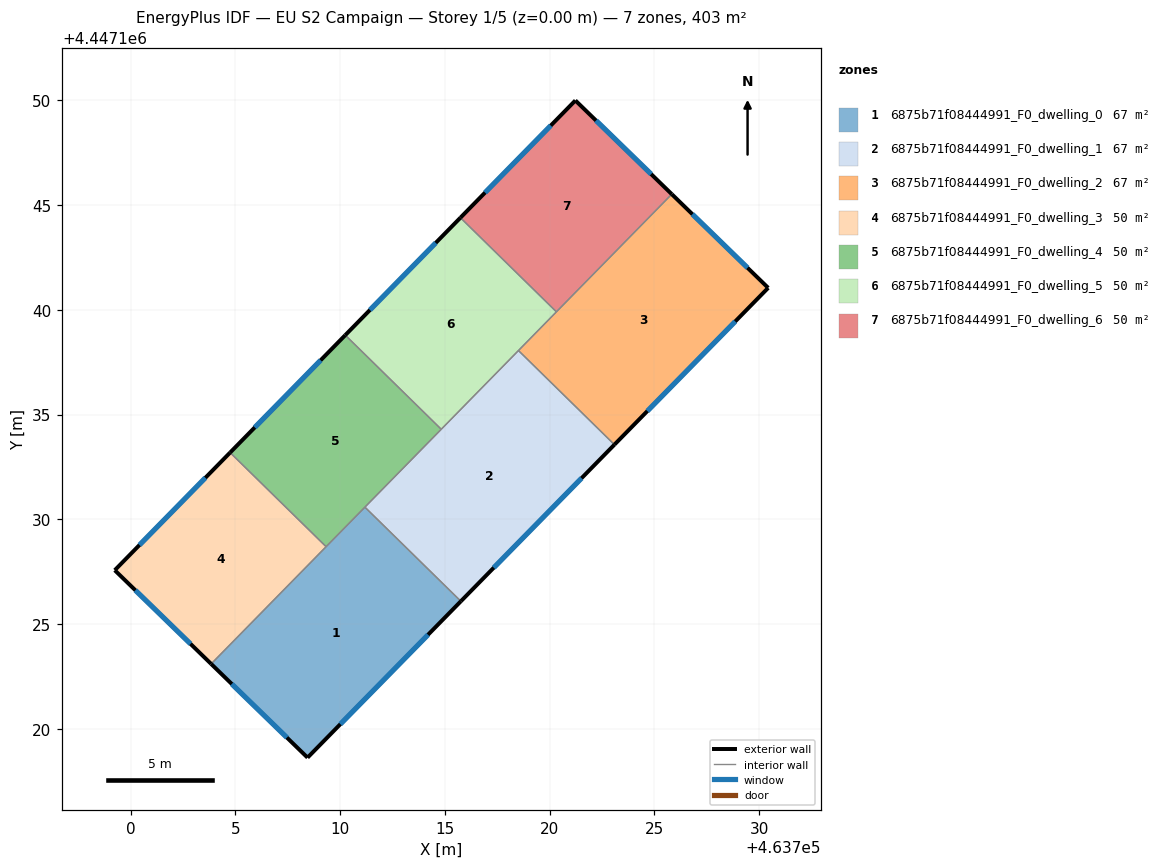
=== STOREY PLAN SPEC (per zone: floor XY polygon, exterior-wall plan segments, windows/doors) ===
zone 1: 6875b71f08444991_F0_dwelling_0  (67.2 m²)
  floor: (463715.76, 4447126.09) (463708.44, 4447118.62) (463703.84, 4447123.10) (463711.18, 4447130.58)
  exterior wall: (463708.44, 4447118.62) – (463715.76, 4447126.09)  [10.5 m]
    window: (463710.01, 4447120.22) – (463714.19, 4447124.49)  [10.2 m²]
  exterior wall: (463703.84, 4447123.10) – (463708.44, 4447118.62)  [6.4 m]
    window: (463704.82, 4447122.14) – (463707.45, 4447119.58)  [6.3 m²]
  interior walls: 3
zone 2: 6875b71f08444991_F0_dwelling_1  (67.2 m²)
  floor: (463723.09, 4447133.56) (463715.76, 4447126.09) (463711.18, 4447130.58) (463718.51, 4447138.06)
  exterior wall: (463715.76, 4447126.09) – (463723.09, 4447133.56)  [10.5 m]
    window: (463717.33, 4447127.69) – (463721.52, 4447131.96)  [10.3 m²]
  interior walls: 4
zone 3: 6875b71f08444991_F0_dwelling_2  (67.2 m²)
  floor: (463730.43, 4447141.05) (463723.09, 4447133.56) (463718.51, 4447138.06) (463725.83, 4447145.52)
  exterior wall: (463730.43, 4447141.05) – (463725.83, 4447145.52)  [6.4 m]
    window: (463729.44, 4447142.01) – (463726.81, 4447144.56)  [6.3 m²]
  exterior wall: (463723.09, 4447133.56) – (463730.43, 4447141.05)  [10.5 m]
    window: (463724.66, 4447135.17) – (463728.86, 4447139.45)  [10.3 m²]
  interior walls: 3
zone 4: 6875b71f08444991_F0_dwelling_3  (50.4 m²)
  floor: (463709.33, 4447128.69) (463703.84, 4447123.10) (463699.24, 4447127.57) (463704.74, 4447133.19)
  exterior wall: (463699.24, 4447127.57) – (463703.84, 4447123.10)  [6.4 m]
    window: (463700.22, 4447126.61) – (463702.85, 4447124.05)  [6.3 m²]
  exterior wall: (463704.74, 4447133.19) – (463699.24, 4447127.57)  [7.9 m]
    window: (463703.56, 4447131.98) – (463700.42, 4447128.77)  [7.7 m²]
  interior walls: 2
zone 5: 6875b71f08444991_F0_dwelling_4  (50.4 m²)
  floor: (463714.82, 4447134.30) (463709.33, 4447128.69) (463704.74, 4447133.19) (463710.24, 4447138.79)
  exterior wall: (463710.24, 4447138.79) – (463704.74, 4447133.19)  [7.9 m]
    window: (463709.06, 4447137.59) – (463705.92, 4447134.39)  [7.7 m²]
  interior walls: 4
zone 6: 6875b71f08444991_F0_dwelling_5  (50.4 m²)
  floor: (463720.32, 4447139.91) (463714.82, 4447134.30) (463710.24, 4447138.79) (463715.74, 4447144.40)
  exterior wall: (463715.74, 4447144.40) – (463710.24, 4447138.79)  [7.9 m]
    window: (463714.56, 4447143.20) – (463711.42, 4447139.99)  [7.7 m²]
  interior walls: 4
zone 7: 6875b71f08444991_F0_dwelling_6  (50.4 m²)
  floor: (463725.83, 4447145.52) (463720.32, 4447139.91) (463715.74, 4447144.40) (463721.23, 4447150.00)
  exterior wall: (463725.83, 4447145.52) – (463721.23, 4447150.00)  [6.4 m]
    window: (463724.84, 4447146.48) – (463722.21, 4447149.04)  [6.3 m²]
  exterior wall: (463721.23, 4447150.00) – (463715.74, 4447144.40)  [7.8 m]
    window: (463720.05, 4447148.80) – (463716.91, 4447145.60)  [7.7 m²]
  interior walls: 2

=== DERIVED (storey summary) ===
Building: EU S2 Campaign
Storey: 1 of 5  (floor level z = 0.00 m)
Storey gross floor area: 403.1 m²
Zones on this storey: 7
  - 6875b71f08444991_F0_dwelling_0: floor 67.2 m²; exterior wall 16.9 m (50.6 m²); 2 window(s) 16.5 m²; WWR 32.7%
  - 6875b71f08444991_F0_dwelling_1: floor 67.2 m²; exterior wall 10.5 m (31.4 m²); 1 window(s) 10.3 m²; WWR 32.7%
  - 6875b71f08444991_F0_dwelling_2: floor 67.2 m²; exterior wall 16.9 m (50.7 m²); 2 window(s) 16.6 m²; WWR 32.7%
  - 6875b71f08444991_F0_dwelling_3: floor 50.4 m²; exterior wall 14.3 m (42.9 m²); 2 window(s) 14.0 m²; WWR 32.7%
  - 6875b71f08444991_F0_dwelling_4: floor 50.4 m²; exterior wall 7.9 m (23.6 m²); 1 window(s) 7.7 m²; WWR 32.7%
  - 6875b71f08444991_F0_dwelling_5: floor 50.4 m²; exterior wall 7.9 m (23.6 m²); 1 window(s) 7.7 m²; WWR 32.7%
  - 6875b71f08444991_F0_dwelling_6: floor 50.4 m²; exterior wall 14.3 m (42.8 m²); 2 window(s) 14.0 m²; WWR 32.7%
Zone adjacency (shared interzone walls):
  - 6875b71f08444991_F0_dwelling_0 ↔ 6875b71f08444991_F0_dwelling_1
  - 6875b71f08444991_F0_dwelling_0 ↔ 6875b71f08444991_F0_dwelling_3
  - 6875b71f08444991_F0_dwelling_0 ↔ 6875b71f08444991_F0_dwelling_4
  - 6875b71f08444991_F0_dwelling_1 ↔ 6875b71f08444991_F0_dwelling_2
  - 6875b71f08444991_F0_dwelling_1 ↔ 6875b71f08444991_F0_dwelling_4
  - 6875b71f08444991_F0_dwelling_1 ↔ 6875b71f08444991_F0_dwelling_5
  - 6875b71f08444991_F0_dwelling_2 ↔ 6875b71f08444991_F0_dwelling_5
  - 6875b71f08444991_F0_dwelling_2 ↔ 6875b71f08444991_F0_dwelling_6
  - 6875b71f08444991_F0_dwelling_3 ↔ 6875b71f08444991_F0_dwelling_4
  - 6875b71f08444991_F0_dwelling_4 ↔ 6875b71f08444991_F0_dwelling_5
  - 6875b71f08444991_F0_dwelling_5 ↔ 6875b71f08444991_F0_dwelling_6